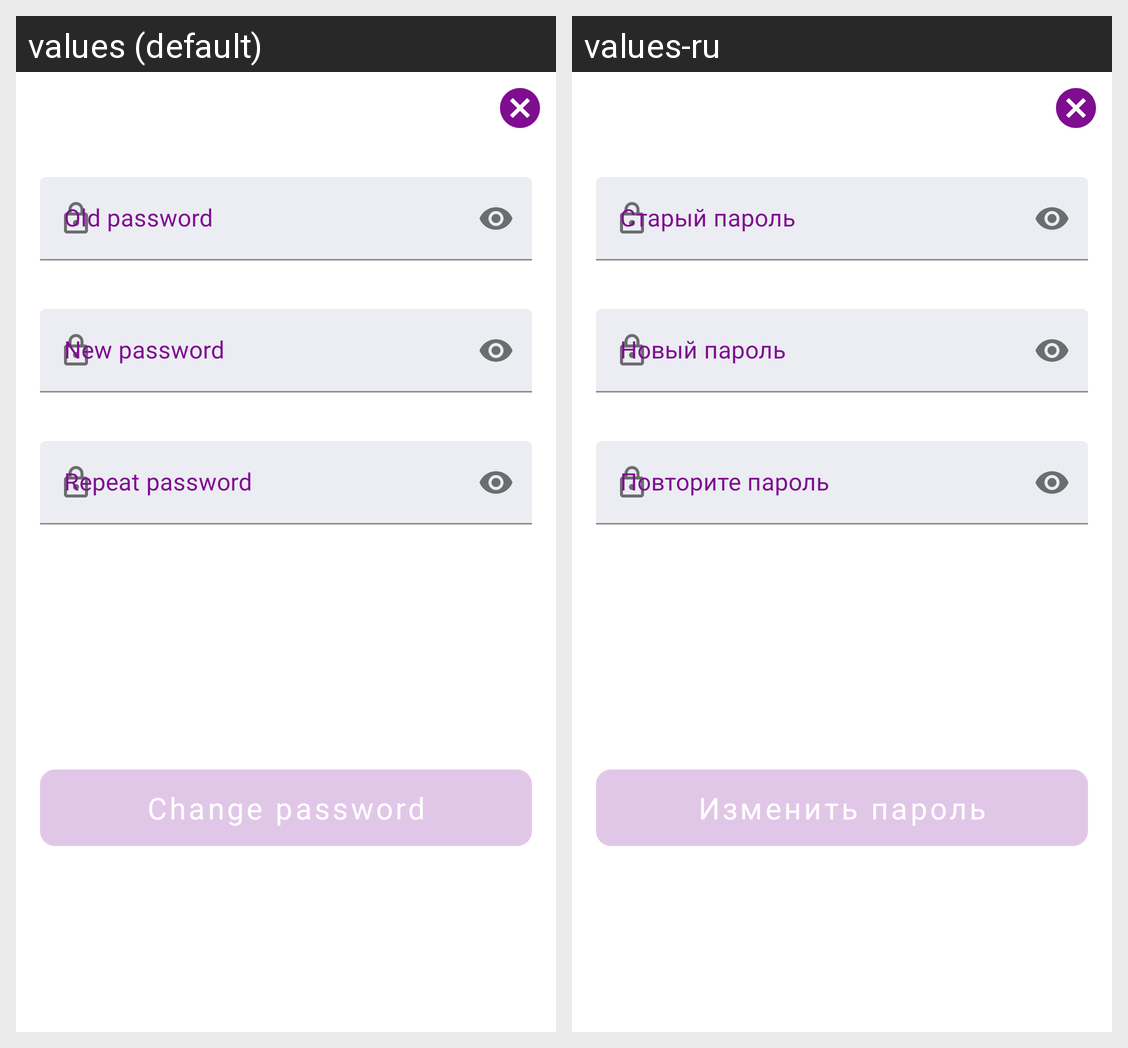

Locale-by-locale string values for the Android screen shown in this grid:
Android screen res/layout/fragment_password_change.xml rendered under 2 locales, left to right: values (default), values-ru. Device: Nexus 5 (rendered at 1080×1920; each locale shown at half size, 540×960, under a caption strip naming it); theme Theme.Testik.
Strings drawn on this screen, with the default value and each locale's value (text and hints the layout hard-codes, and strings that could not be matched under every locale, appear in the picture but are not listed):

old_password
  values: Old password
  values-ru: Старый пароль

new_password
  values: New password
  values-ru: Новый пароль

repeat_password
  values: Repeat password
  values-ru: Повторите пароль

change_password
  values: Change password
  values-ru: Изменить пароль
